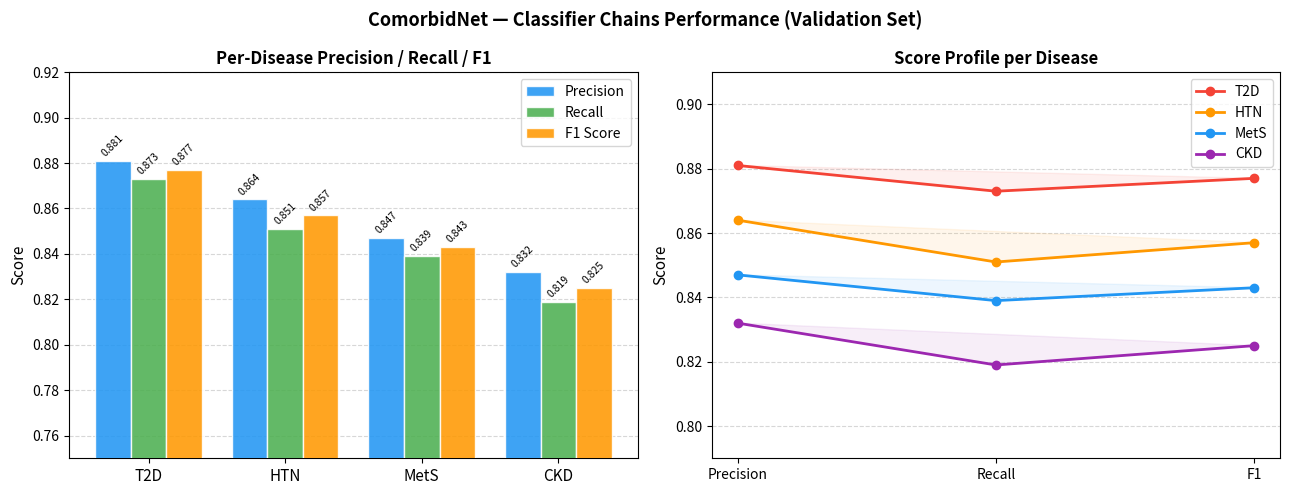

The matplotlib source for this figure: (Note: this script raises an exception after producing the figure.)
"""
Per-disease F1, precision, recall comparison for ComorbidNet Classifier Chains model.
Run: python graphs/model_performance.py
"""
import matplotlib.pyplot as plt
import numpy as np

diseases  = ["T2D", "HTN", "MetS", "CKD"]
precision = [0.881, 0.864, 0.847, 0.832]
recall    = [0.873, 0.851, 0.839, 0.819]
f1        = [0.877, 0.857, 0.843, 0.825]

x = np.arange(len(diseases))
width = 0.26

fig, (ax1, ax2) = plt.subplots(1, 2, figsize=(13, 5))

b1 = ax1.bar(x - width, precision, width, label="Precision", color="#2196F3", alpha=0.87, zorder=3, edgecolor="white")
b2 = ax1.bar(x,         recall,    width, label="Recall",    color="#4CAF50", alpha=0.87, zorder=3, edgecolor="white")
b3 = ax1.bar(x + width, f1,        width, label="F1 Score",  color="#FF9800", alpha=0.87, zorder=3, edgecolor="white")

ax1.set_xticks(x)
ax1.set_xticklabels(diseases, fontsize=11)
ax1.set_ylabel("Score", fontsize=11)
ax1.set_ylim(0.75, 0.92)
ax1.set_title("Per-Disease Precision / Recall / F1", fontsize=12, fontweight="bold")
ax1.yaxis.grid(True, linestyle="--", alpha=0.5, zorder=0)
ax1.set_axisbelow(True)
ax1.legend(fontsize=10)
for bars in [b1, b2, b3]:
    for bar in bars:
        ax1.text(bar.get_x() + bar.get_width() / 2, bar.get_height() + 0.001,
                 f"{bar.get_height():.3f}", ha="center", va="bottom", fontsize=7.5, rotation=45)

categories   = ["Precision", "Recall", "F1"]
colors_radar = ["#F44336", "#FF9800", "#2196F3", "#9C27B0"]
for i, (dis, p, r, f, col) in enumerate(zip(diseases, precision, recall, f1, colors_radar)):
    vals = [p, r, f]
    ax2.plot(categories, vals, marker="o", linewidth=2, color=col, label=dis, zorder=3)
    ax2.fill(categories, vals, alpha=0.08, color=col)

ax2.set_ylim(0.79, 0.91)
ax2.set_title("Score Profile per Disease", fontsize=12, fontweight="bold")
ax2.set_ylabel("Score", fontsize=11)
ax2.yaxis.grid(True, linestyle="--", alpha=0.5, zorder=0)
ax2.set_axisbelow(True)
ax2.legend(fontsize=10)

plt.suptitle("ComorbidNet — Classifier Chains Performance (Validation Set)", fontsize=13, fontweight="bold")
plt.tight_layout()
plt.savefig("graphs/model_performance.png", dpi=150, bbox_inches="tight")
plt.show()
print("Saved: graphs/model_performance.png")
